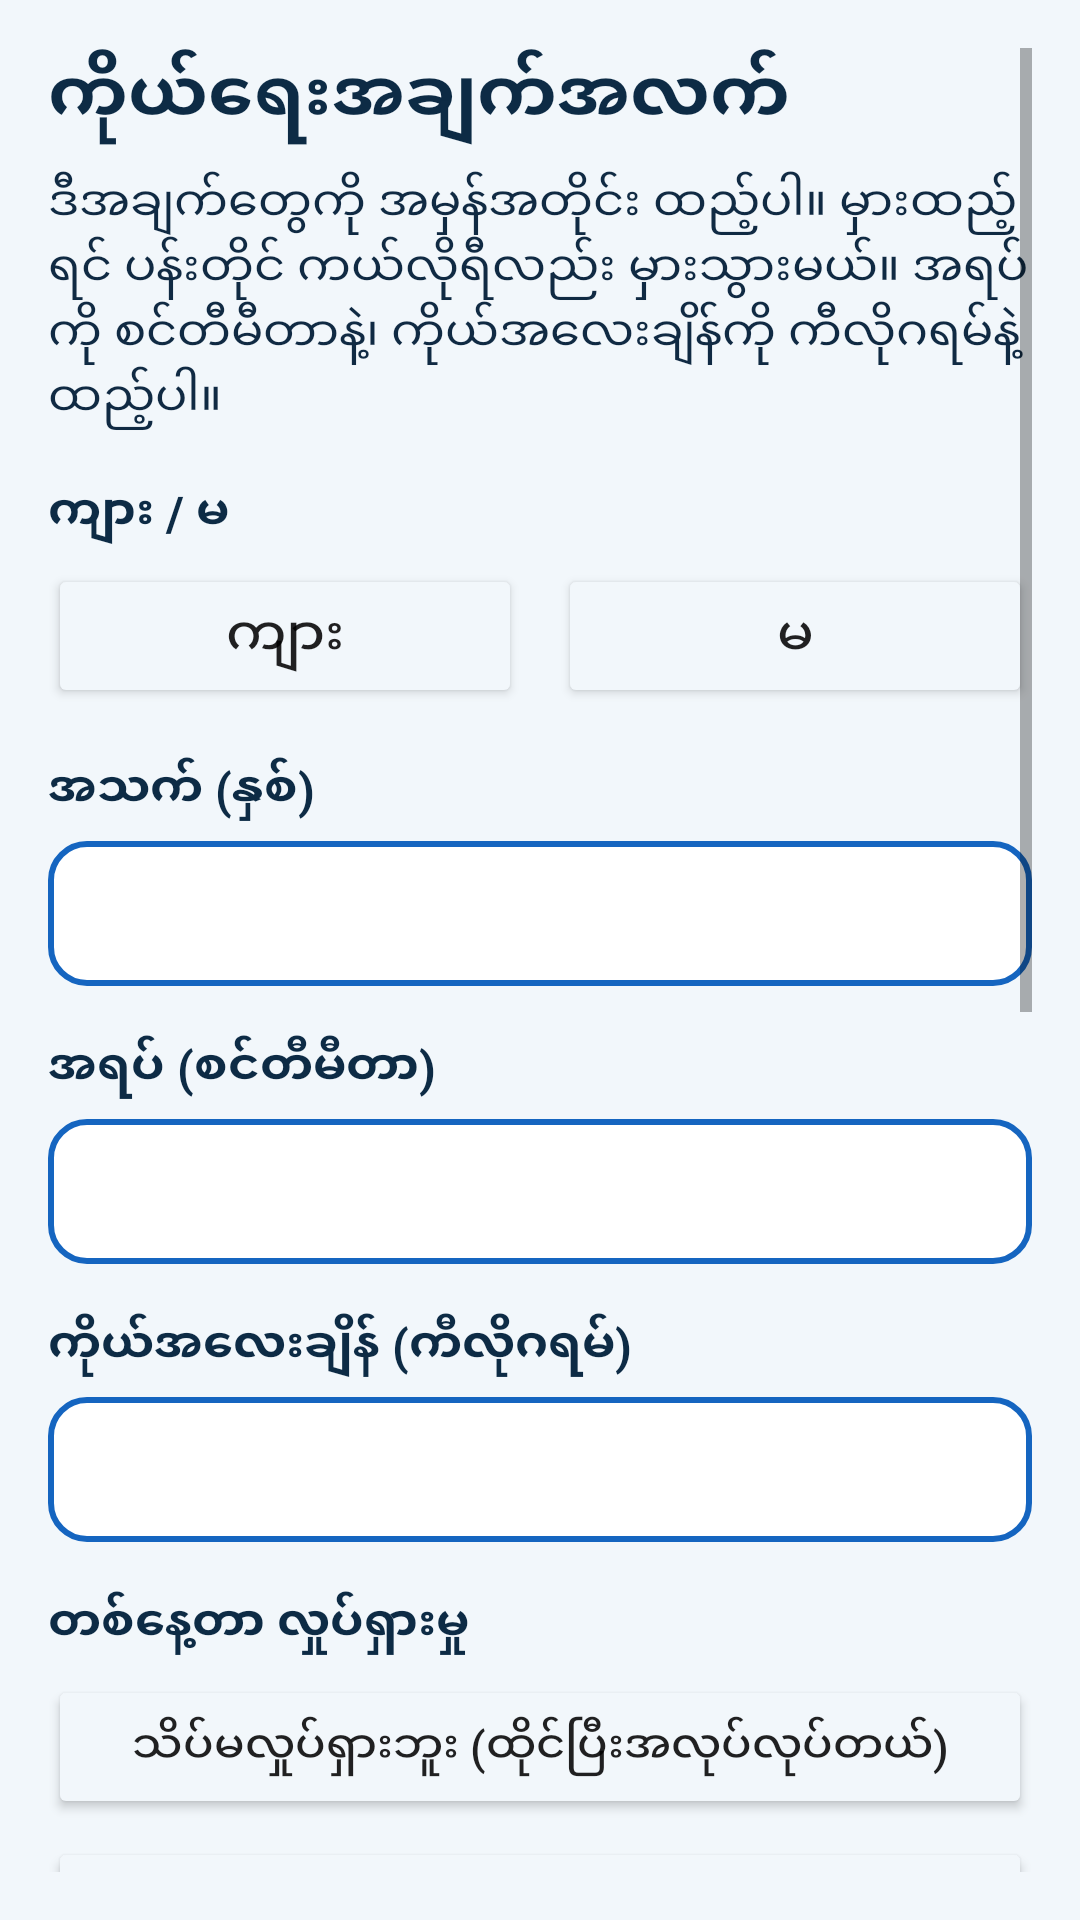

Write the Android layout XML for this screen, with the resource values it uses.
<!-- AndroidManifest.xml: application theme Theme.CalorieApp -->
<!-- res/layout/activity_profile.xml -->
<?xml version="1.0" encoding="utf-8"?>
<ScrollView xmlns:android="http://schemas.android.com/apk/res/android"
    android:layout_width="match_parent"
    android:layout_height="match_parent"
    android:padding="16dp"
    android:background="@color/ice">
    <LinearLayout
        android:layout_width="match_parent"
        android:layout_height="wrap_content"
        android:orientation="vertical">
        <TextView
            android:layout_width="wrap_content"
            android:layout_height="wrap_content"
            android:text="ကိုယ်ရေးအချက်အလက်"
            android:textSize="24sp"
            android:textStyle="bold"
            android:textColor="@color/deep_navy" />
        <TextView
            android:layout_width="wrap_content"
            android:layout_height="wrap_content"
            android:layout_marginTop="8dp"
            android:text="ဒီအချက်တွေကို အမှန်အတိုင်း ထည့်ပါ။ မှားထည့်ရင် ပန်းတိုင် ကယ်လိုရီလည်း မှားသွားမယ်။ အရပ်ကို စင်တီမီတာနဲ့၊ ကိုယ်အလေးချိန်ကို ကီလိုဂရမ်နဲ့ ထည့်ပါ။"
            android:textSize="16sp"
            android:textColor="@color/ink" />

        
        <TextView
            android:layout_width="wrap_content"
            android:layout_height="wrap_content"
            android:layout_marginTop="16dp"
            android:text="ကျား / မ"
            android:textSize="16sp"
            android:textStyle="bold"
            android:textColor="@color/deep_navy" />
        <LinearLayout
            android:layout_width="match_parent"
            android:layout_height="wrap_content"
            android:layout_marginTop="6dp"
            android:orientation="horizontal">
            <Button
                android:id="@+id/btnGenderMale"
                android:layout_width="0dp"
                android:layout_weight="1"
                android:layout_height="wrap_content"
                android:layout_marginEnd="6dp"
                android:backgroundTint="@color/ice"
                android:elevation="4dp"
                android:text="ကျား"
                android:textSize="18sp" />
            <Button
                android:id="@+id/btnGenderFemale"
                android:layout_width="0dp"
                android:layout_weight="1"
                android:layout_height="wrap_content"
                android:layout_marginStart="6dp"
                android:backgroundTint="@color/ice"
                android:elevation="4dp"
                android:text="မ"
                android:textSize="18sp" />
        </LinearLayout>

        <TextView
            android:layout_width="wrap_content"
            android:layout_height="wrap_content"
            android:layout_marginTop="16dp"
            android:text="အသက် (နှစ်)"
            android:textSize="16sp"
            android:textStyle="bold"
            android:textColor="@color/deep_navy" />
        <EditText
            android:id="@+id/etAge"
            android:layout_width="match_parent"
            android:layout_height="wrap_content"
            android:layout_marginTop="6dp"
            android:background="@drawable/input_bg"
            android:padding="12dp"
            android:textSize="18sp"
            android:inputType="number" />
        <TextView
            android:layout_width="wrap_content"
            android:layout_height="wrap_content"
            android:layout_marginTop="16dp"
            android:text="အရပ် (စင်တီမီတာ)"
            android:textSize="16sp"
            android:textStyle="bold"
            android:textColor="@color/deep_navy" />
        <EditText
            android:id="@+id/etHeight"
            android:layout_width="match_parent"
            android:layout_height="wrap_content"
            android:layout_marginTop="6dp"
            android:background="@drawable/input_bg"
            android:padding="12dp"
            android:textSize="18sp"
            android:inputType="number" />
        <TextView
            android:layout_width="wrap_content"
            android:layout_height="wrap_content"
            android:layout_marginTop="16dp"
            android:text="ကိုယ်အလေးချိန် (ကီလိုဂရမ်)"
            android:textSize="16sp"
            android:textStyle="bold"
            android:textColor="@color/deep_navy" />
        <EditText
            android:id="@+id/etWeight"
            android:layout_width="match_parent"
            android:layout_height="wrap_content"
            android:layout_marginTop="6dp"
            android:background="@drawable/input_bg"
            android:padding="12dp"
            android:textSize="18sp"
            android:inputType="numberDecimal" />

        
        <TextView
            android:layout_width="wrap_content"
            android:layout_height="wrap_content"
            android:layout_marginTop="16dp"
            android:text="တစ်နေ့တာ လှုပ်ရှားမှု"
            android:textSize="16sp"
            android:textStyle="bold"
            android:textColor="@color/deep_navy" />
        <Button
            android:id="@+id/btnAct0"
            android:layout_width="match_parent"
            android:layout_height="wrap_content"
            android:layout_marginTop="6dp"
            android:backgroundTint="@color/ice"
            android:elevation="4dp"
            android:text="သိပ်မလှုပ်ရှားဘူး (ထိုင်ပြီးအလုပ်လုပ်တယ်)"
            android:textSize="15sp" />
        <Button
            android:id="@+id/btnAct1"
            android:layout_width="match_parent"
            android:layout_height="wrap_content"
            android:layout_marginTop="6dp"
            android:backgroundTint="@color/ice"
            android:elevation="4dp"
            android:text="အနည်းငယ် လှုပ်ရှားတယ် (တစ်ပတ် ၁–၃ ရက်)"
            android:textSize="15sp" />
        <Button
            android:id="@+id/btnAct2"
            android:layout_width="match_parent"
            android:layout_height="wrap_content"
            android:layout_marginTop="6dp"
            android:backgroundTint="@color/ice"
            android:elevation="4dp"
            android:text="အလယ်အလတ် လှုပ်ရှားတယ် (တစ်ပတ် ၃–၅ ရက်)"
            android:textSize="15sp" />
        <Button
            android:id="@+id/btnAct3"
            android:layout_width="match_parent"
            android:layout_height="wrap_content"
            android:layout_marginTop="6dp"
            android:backgroundTint="@color/ice"
            android:elevation="4dp"
            android:text="များများ လှုပ်ရှားတယ် (တစ်ပတ် ၆–၇ ရက်)"
            android:textSize="15sp" />

        
        <TextView
            android:layout_width="wrap_content"
            android:layout_height="wrap_content"
            android:layout_marginTop="16dp"
            android:text="ပန်းတိုင်"
            android:textSize="16sp"
            android:textStyle="bold"
            android:textColor="@color/deep_navy" />
        <LinearLayout
            android:layout_width="match_parent"
            android:layout_height="wrap_content"
            android:layout_marginTop="6dp"
            android:orientation="horizontal">
            <Button
                android:id="@+id/btnGoal0"
                android:layout_width="0dp"
                android:layout_weight="1"
                android:layout_height="wrap_content"
                android:layout_marginEnd="4dp"
                android:backgroundTint="@color/ice"
                android:elevation="4dp"
                android:text="ဝိတ်လျော့မယ်"
                android:textSize="15sp" />
            <Button
                android:id="@+id/btnGoal1"
                android:layout_width="0dp"
                android:layout_weight="1"
                android:layout_height="wrap_content"
                android:layout_marginStart="4dp"
                android:layout_marginEnd="4dp"
                android:backgroundTint="@color/ice"
                android:elevation="4dp"
                android:text="ဝိတ်ထိန်းမယ်"
                android:textSize="15sp" />
            <Button
                android:id="@+id/btnGoal2"
                android:layout_width="0dp"
                android:layout_weight="1"
                android:layout_height="wrap_content"
                android:layout_marginStart="4dp"
                android:backgroundTint="@color/ice"
                android:elevation="4dp"
                android:text="ဝိတ်တင်မယ်"
                android:textSize="15sp" />
        </LinearLayout>

        <Button
            android:id="@+id/btnCalc"
            android:layout_width="match_parent"
            android:layout_height="wrap_content"
            android:layout_marginTop="18dp"
            android:backgroundTint="@color/blue"
            android:textColor="@android:color/white"
            android:elevation="6dp"
            android:text="တွက်ကြည့်မယ်" />
        <LinearLayout
            android:layout_width="match_parent"
            android:layout_height="wrap_content"
            android:layout_marginTop="12dp"
            android:background="@drawable/summary_card_bg"
            android:padding="16dp">
            <TextView
                android:id="@+id/txtResult"
                android:layout_width="match_parent"
                android:layout_height="wrap_content"
                android:textSize="16sp"
                android:textColor="@color/ink" />
        </LinearLayout>
        <TextView
            android:layout_width="wrap_content"
            android:layout_height="wrap_content"
            android:layout_marginTop="12dp"
            android:text="တွက်နည်း (Mifflin-St Jeor — အာဟာရပညာရှင်တွေ သုံးတဲ့ စံပြ): ကျားဆိုရင် BMR = ၁၀×ကိုယ်အလေးချိန် + ၆.၂၅×အရပ် − ၅×အသက် + ၅။ မဆိုရင် −၁၆၁။ ပြီးရင် လှုပ်ရှားမှုနဲ့ မြှောက်ပြီး TDEE ရတယ်။"
            android:textSize="15sp"
            android:textColor="@color/ink_soft" />
        <Button
            android:id="@+id/btnSaveProfile"
            android:layout_width="match_parent"
            android:layout_height="wrap_content"
            android:layout_marginTop="16dp"
            android:layout_marginBottom="16dp"
            android:backgroundTint="@color/teal"
            android:textColor="@android:color/white"
            android:elevation="6dp"
            android:text="သိမ်းမယ်" />
    </LinearLayout>
</ScrollView>
<!-- resources referenced by this layout -->
<resources>
  <color name="blue">#1565C0</color>
  <color name="deep_navy">#0D2B45</color>
  <color name="ice">#F2F7FB</color>
  <color name="ink">#102A43</color>
  <color name="ink_soft">#54707F</color>
  <color name="teal">#00897B</color>
  <!-- drawable input_bg (drawable) -->
  <?xml version="1.0" encoding="utf-8"?>
  <shape xmlns:android="http://schemas.android.com/apk/res/android"
      android:shape="rectangle">
      <solid android:color="#FFFFFF" />
      <stroke android:width="2dp" android:color="#1565C0" />
      <corners android:radius="12dp" />
  </shape>
  <!-- drawable summary_card_bg (drawable) -->
  <?xml version="1.0" encoding="utf-8"?>
  <shape xmlns:android="http://schemas.android.com/apk/res/android"
      android:shape="rectangle">
      <solid android:color="#FFFFFF" />
      <stroke android:width="3dp" android:color="#1565C0" />
      <corners android:radius="20dp" />
  </shape>
  <style name="Theme.CalorieApp" parent="Theme.MaterialComponents.DayNight.NoActionBar">
          <item name="colorPrimary">@color/blue</item>
          <item name="colorPrimaryVariant">@color/navy</item>
          <item name="colorOnPrimary">@android:color/white</item>
          <item name="android:statusBarColor">@color/deep_navy</item>
          <item name="android:windowBackground">@color/ice</item>
      </style>
  <color name="navy">#0D47A1</color>
</resources>
